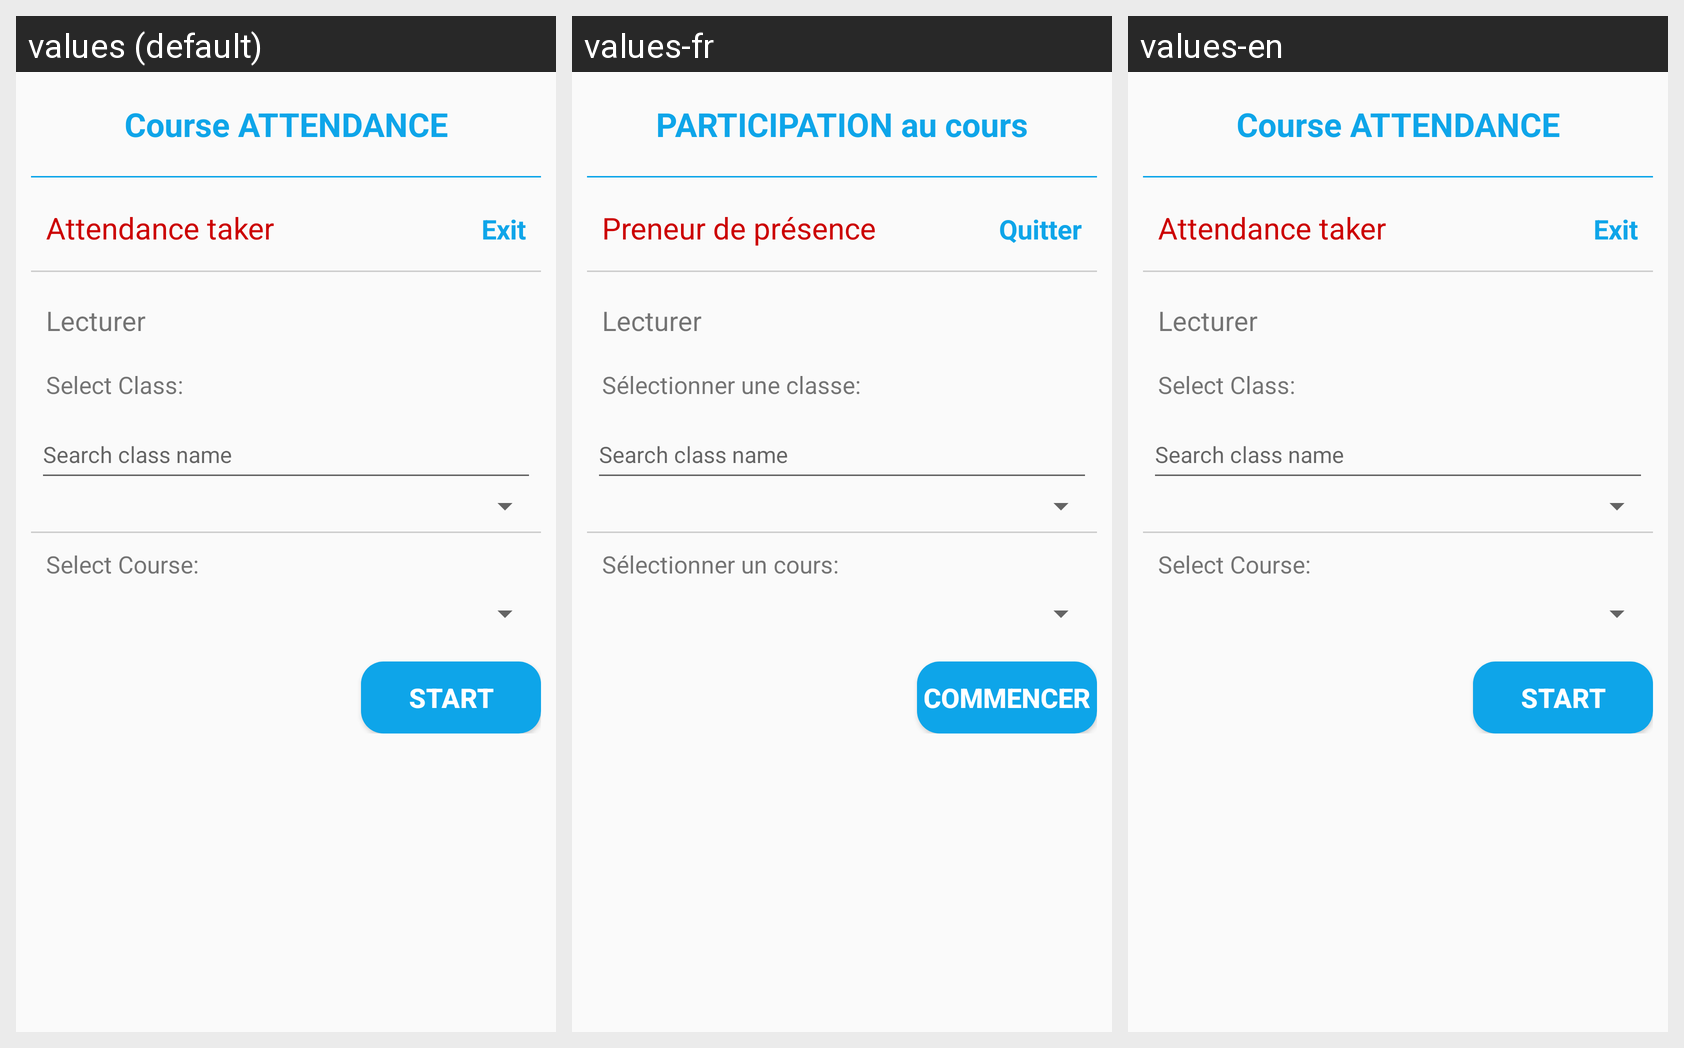

Locale-by-locale string values for the Android screen shown in this grid:
Android screen res/layout/activity_lecturer.xml rendered under 3 locales, left to right: values (default), values-fr, values-en. Device: Nexus 5 (rendered at 1080×1920; each locale shown at half size, 540×960, under a caption strip naming it); theme AppTheme.NoActionBar.
Strings drawn on this screen, with the default value and each locale's value (text and hints the layout hard-codes, and strings that could not be matched under every locale, appear in the picture but are not listed):

das_course
  values: Course ATTENDANCE
  values-fr: PARTICIPATION au cours
  values-en: Course ATTENDANCE

lect_header
  values: Attendance taker
  values-fr: Preneur de présence
  values-en: Attendance taker

exit
  values: Exit
  values-fr: Quitter
  values-en: Exit

lbl_select_class
  values: Select Class:
  values-fr: Sélectionner une classe:
  values-en: Select Class:

search_class_hint
  values: Search class name
  values-fr: Search class name  [not translated; the default value is used]
  values-en: Search class name  [not translated; the default value is used]

lbl_select_course
  values: Select Course:
  values-fr: Sélectionner un cours:
  values-en: Select Course:

start
  values: Start
  values-fr: Commencer
  values-en: Start
